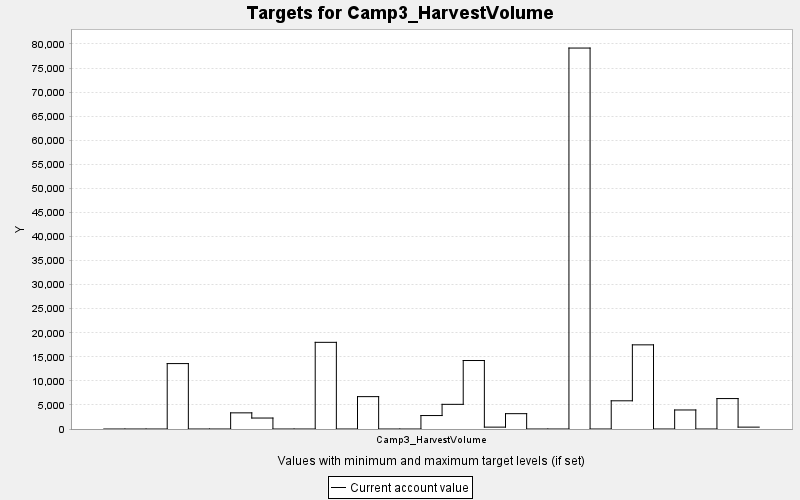

Source data for this figure (header and first rows):
TARGET, PERIOD, YEAR, PERIODWIDTH, MINIMUM, MAXIMUM, MINWEIGHT, MAXWEIGHT, CURRENT, SUMMARY
Camp3_HarvestVolume, 0, 0, 10.0, 0.0, 10000, 1.0, 1.0, 0.0, 0.0
Camp3_HarvestVolume, 1, 10, 10.0, 0.0, 10000, 1.0, 1.0, 0.0, 0.0
Camp3_HarvestVolume, 2, 20, 10.0, 0.0, 10000, 1.0, 1.0, 0.0, 0.0
Camp3_HarvestVolume, 3, 30, 10.0, 0.0, 10000, 1.0, 1.0, 13593, 0.0
Camp3_HarvestVolume, 4, 40, 10.0, 0.0, 10000, 1.0, 1.0, 0.0, 0.0
Camp3_HarvestVolume, 5, 50, 10.0, 0.0, 10000, 1.0, 1.0, 0.0, 0.0
Camp3_HarvestVolume, 6, 60, 10.0, 0.0, 10000, 1.0, 1.0, 3355, 0.0
Camp3_HarvestVolume, 7, 70, 10.0, 0.0, 10000, 1.0, 1.0, 2279, 0.0
Camp3_HarvestVolume, 8, 80, 10.0, 0.0, 10000, 1.0, 1.0, 0.0, 0.0
Camp3_HarvestVolume, 9, 90, 10.0, 0.0, 10000, 1.0, 1.0, 0.0, 0.0
Camp3_HarvestVolume, 10, 100, 10.0, 0.0, 10000, 1.0, 1.0, 18007, 0.0
Camp3_HarvestVolume, 11, 110, 10.0, 0.0, 10000, 1.0, 1.0, 0.0, 0.0
Camp3_HarvestVolume, 12, 120, 10.0, 0.0, 10000, 1.0, 1.0, 6725, 0.0
Camp3_HarvestVolume, 13, 130, 10.0, 0.0, 10000, 1.0, 1.0, 0.0, 0.0
Camp3_HarvestVolume, 14, 140, 10.0, 0.0, 10000, 1.0, 1.0, 0.0, 0.0
Camp3_HarvestVolume, 15, 150, 10.0, 0.0, 10000, 1.0, 1.0, 2795, 0.0
Camp3_HarvestVolume, 16, 160, 10.0, 0.0, 10000, 1.0, 1.0, 5125, 0.0
Camp3_HarvestVolume, 17, 170, 10.0, 0.0, 10000, 1.0, 1.0, 14229, 0.0
Camp3_HarvestVolume, 18, 180, 10.0, 0.0, 10000, 1.0, 1.0, 388.2, 0.0
Camp3_HarvestVolume, 19, 190, 10.0, 0.0, 10000, 1.0, 1.0, 3186, 0.0
Camp3_HarvestVolume, 20, 200, 10.0, 0.0, 10000, 1.0, 1.0, 0.0, 0.0
Camp3_HarvestVolume, 21, 210, 10.0, 0.0, 10000, 1.0, 1.0, 0.0, 0.0
Camp3_HarvestVolume, 22, 220, 10.0, 0.0, 10000, 1.0, 1.0, 79151, 0.0
Camp3_HarvestVolume, 23, 230, 10.0, 0.0, 10000, 1.0, 1.0, 0.0, 0.0
Camp3_HarvestVolume, 24, 240, 10.0, 0.0, 10000, 1.0, 1.0, 5860, 0.0
Camp3_HarvestVolume, 25, 250, 10.0, 0.0, 10000, 1.0, 1.0, 17485, 0.0
Camp3_HarvestVolume, 26, 260, 10.0, 0.0, 10000, 1.0, 1.0, 0.0, 0.0
Camp3_HarvestVolume, 27, 270, 10.0, 0.0, 10000, 1.0, 1.0, 3954, 0.0
Camp3_HarvestVolume, 28, 280, 10.0, 0.0, 10000, 1.0, 1.0, 0.0, 0.0
Camp3_HarvestVolume, 29, 290, 10.0, 0.0, 10000, 1.0, 1.0, 6324, 0.0
Camp3_HarvestVolume, 30, 300, 10.0, 0.0, 10000, 1.0, 1.0, 388.2, 0.0
